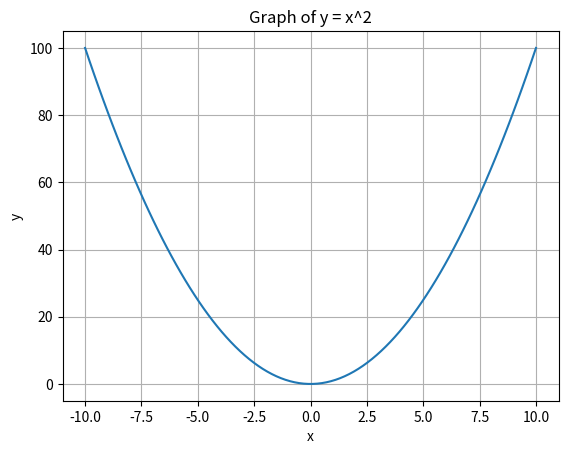

Python code for this plot:
import matplotlib.pyplot as plt
import numpy as np

# Define the range of x values
x = np.linspace(-10, 10, 100)

# Compute the corresponding y values
y = x**2

# Plot the function
plt.plot(x, y)
plt.title('Graph of y = x^2')
plt.xlabel('x')
plt.ylabel('y')
plt.grid(True)
plt.show()
